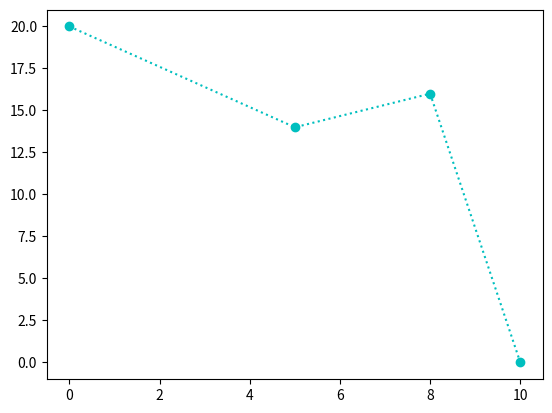

Recreate this plot in Python.
import matplotlib.pyplot as mp
import numpy as np
mp.plot(np.array([0,5,8,10]),np.array([20,14,16,0]),'o:c')
mp.show()